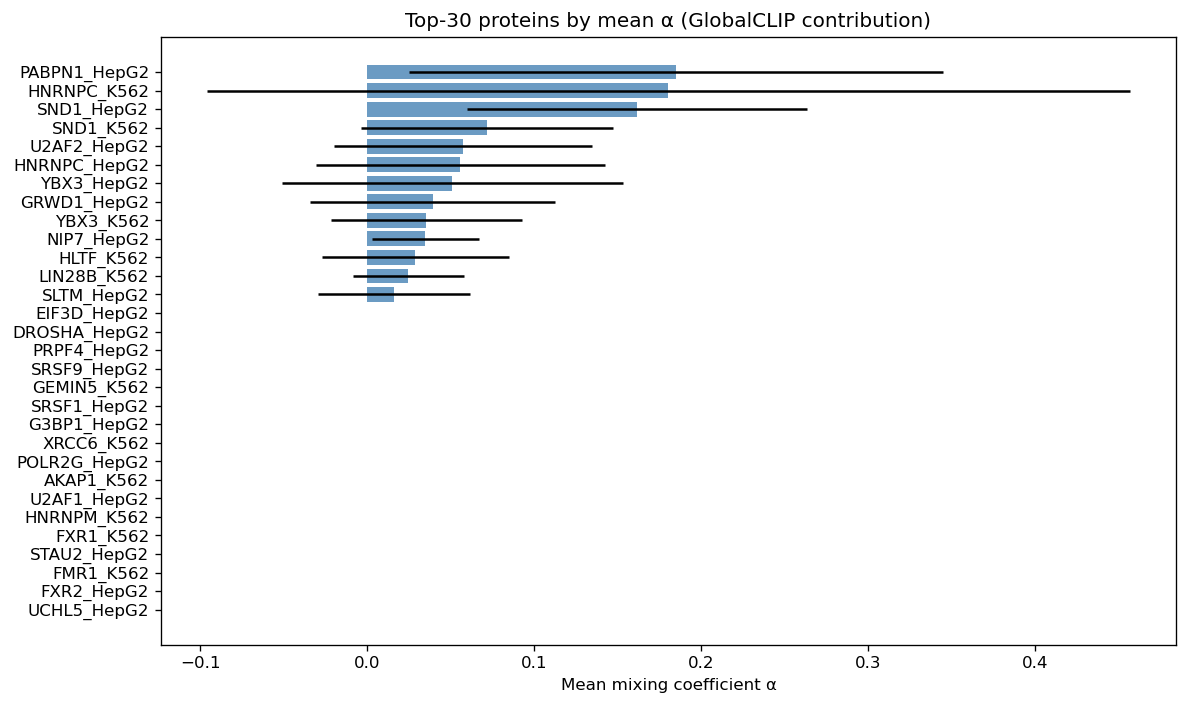

The file beside this chart, header and first rows:
rank, protein, mean_alpha, std_alpha, exp_log_scale, effective_weight
1, PABPN1_HepG2, 0.1852, 0.1599, 1.143, 0.2117
2, HNRNPC_K562, 0.1804, 0.2764, 1.049, 0.1892
3, SND1_HepG2, 0.1615, 0.102, 1.081, 0.1745
4, SND1_K562, 0.07191, 0.07558, 1.138, 0.08185
5, U2AF2_HepG2, 0.0571, 0.07724, 0.9377, 0.05354
6, HNRNPC_HepG2, 0.05587, 0.08649, 1.019, 0.05695
7, YBX3_HepG2, 0.05106, 0.1021, 0.9203, 0.04699
8, GRWD1_HepG2, 0.03916, 0.07335, 1.051, 0.04115
9, YBX3_K562, 0.03549, 0.05745, 1.037, 0.03681
10, NIP7_HepG2, 0.03481, 0.03223, 1.032, 0.03592
11, HLTF_K562, 0.0287, 0.05596, 1.035, 0.02969
12, LIN28B_K562, 0.02467, 0.03321, 1.039, 0.02563
13, SLTM_HepG2, 0.01588, 0.04561, 1.03, 0.01636
14, EIF3D_HepG2, 2.9019634e-07, 6.785318e-07, 0.991, 2.8757074e-07
15, DROSHA_HepG2, 7.5581575e-08, 1.8813543e-07, 0.987, 7.460056e-08
16, PRPF4_HepG2, 4.2860783e-08, 1.033744e-07, 0.9871, 4.2307278e-08
17, SRSF9_HepG2, 1.4030947e-08, 2.8820864e-08, 0.9856, 1.3829195e-08
18, GEMIN5_K562, 9.999924e-09, 2.0680705e-08, 0.9861, 9.861388e-09
19, SRSF1_HepG2, 9.851144e-09, 1.1415289e-08, 0.9833, 9.6865636e-09
20, G3BP1_HepG2, 8.478831e-09, 8.235277e-09, 0.9851, 8.352432e-09
21, XRCC6_K562, 7.834355e-09, 1.3676226e-08, 0.9874, 7.735589e-09
22, POLR2G_HepG2, 6.4492847e-09, 8.976211e-09, 0.9867, 6.363198e-09
23, AKAP1_K562, 5.688086e-09, 9.150303e-09, 0.9854, 5.605028e-09
24, U2AF1_HepG2, 5.3343365e-09, 9.142094e-09, 0.9858, 5.2587397e-09
25, HNRNPM_K562, 4.2151664e-09, 6.1024616e-09, 0.9889, 4.1682156e-09
26, FXR1_K562, 4.0620396e-09, 5.6514082e-09, 0.9871, 4.0096966e-09
27, STAU2_HepG2, 3.7567065e-09, 5.8868714e-09, 0.9867, 3.7067602e-09
28, FMR1_K562, 3.5890004e-09, 4.984452e-09, 0.9893, 3.5505248e-09
29, FXR2_HepG2, 3.3272531e-09, 5.155741e-09, 0.9866, 3.2826823e-09
30, UCHL5_HepG2, 3.2518408e-09, 4.434633e-09, 0.9884, 3.2141856e-09
31, RPS3_HepG2, 3.2343694e-09, 5.592699e-09, 0.9882, 3.1961116e-09
32, SRSF1_K562, 3.2342213e-09, 5.203714e-09, 0.9879, 3.1949696e-09
33, IGF2BP2_K562, 3.0505936e-09, 3.214813e-09, 0.9902, 3.0207905e-09
34, AGGF1_HepG2, 2.842316e-09, 6.806786e-09, 0.9842, 2.7974847e-09
35, EIF3H_HepG2, 2.690402e-09, 3.725168e-09, 0.9887, 2.660008e-09
36, PTBP1_HepG2, 2.6829734e-09, 5.2322493e-09, 0.9879, 2.6505667e-09
37, UPF1_HepG2, 2.6401823e-09, 4.0364796e-09, 0.9861, 2.6035378e-09
38, MATR3_HepG2, 2.6191393e-09, 4.4988333e-09, 0.9867, 2.58431e-09
39, NOLC1_K562, 2.3808246e-09, 3.5190175e-09, 0.9888, 2.3541622e-09
40, PTBP1_K562, 2.118921e-09, 3.5487195e-09, 0.9858, 2.0887756e-09
41, DDX6_HepG2, 2.0784923e-09, 3.3001148e-09, 0.9883, 2.0541844e-09
42, RBM15_HepG2, 2.068852e-09, 3.2283276e-09, 0.9892, 2.0464568e-09
43, FXR2_K562, 2.0291753e-09, 3.385898e-09, 0.9885, 2.0057775e-09
44, LSM11_HepG2, 2.0167965e-09, 3.0671483e-09, 0.9882, 1.9929813e-09
45, ZNF800_HepG2, 1.9592832e-09, 3.566953e-09, 0.9894, 1.9384783e-09
46, DDX42_K562, 1.9136075e-09, 3.003536e-09, 0.9839, 1.882743e-09
47, XRCC6_HepG2, 1.910874e-09, 2.629956e-09, 0.9884, 1.8887198e-09
48, GRSF1_HepG2, 1.9022206e-09, 2.8614462e-09, 0.9891, 1.8814545e-09
49, ABCF1_K562, 1.8887047e-09, 2.8833358e-09, 0.9903, 1.870447e-09
50, DDX24_K562, 1.849458e-09, 2.9905274e-09, 0.9845, 1.8208629e-09
51, LIN28B_HepG2, 1.7698784e-09, 2.064279e-09, 0.9842, 1.7419661e-09
52, AKAP8L_K562, 1.7488901e-09, 2.8591258e-09, 0.989, 1.7297153e-09
53, AKAP1_HepG2, 1.7133193e-09, 2.203026e-09, 0.9885, 1.6935999e-09
54, NKRF_HepG2, 1.6840852e-09, 3.1986498e-09, 0.9866, 1.6616019e-09
55, EFTUD2_HepG2, 1.5885224e-09, 3.1021008e-09, 0.9871, 1.5680575e-09
56, FASTKD2_HepG2, 1.5805854e-09, 2.9564793e-09, 0.9894, 1.5638154e-09
57, FKBP4_HepG2, 1.5792041e-09, 2.4841622e-09, 0.9875, 1.5593882e-09
58, KHSRP_HepG2, 1.5689375e-09, 3.085394e-09, 0.9813, 1.5395734e-09
59, SUB1_HepG2, 1.5589448e-09, 2.4264246e-09, 0.9883, 1.5407237e-09
60, IGF2BP1_HepG2, 1.534839e-09, 2.8718732e-09, 0.9868, 1.5145996e-09
... 163 more rows
